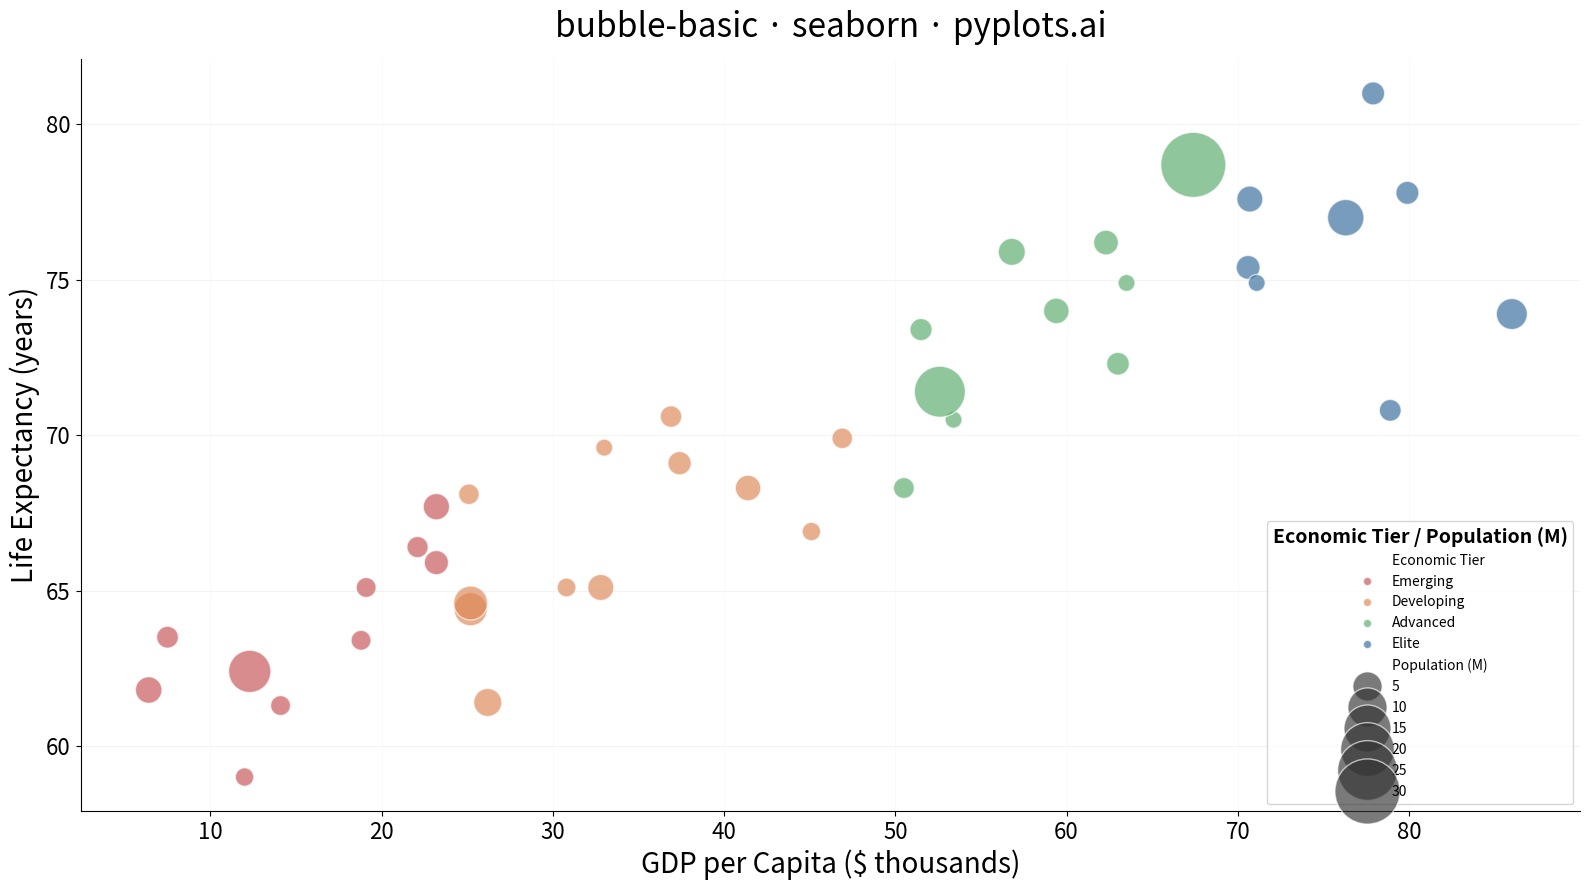

Write the Python code that produced this figure.
"""pyplots.ai
bubble-basic: Basic Bubble Chart
Library: seaborn 0.13.2 | Python 3.14.3
Quality: 84/100 | Updated: 2026-02-15
"""

import matplotlib.pyplot as plt
import numpy as np
import pandas as pd
import seaborn as sns


# Data — World cities: GDP per capita vs life expectancy, bubble = population
np.random.seed(42)
n_cities = 40

gdp_per_capita = np.linspace(5, 85, n_cities) + np.random.normal(0, 5, n_cities)
gdp_per_capita = np.clip(gdp_per_capita, 5, 90)

life_expectancy = 60 + 0.22 * gdp_per_capita + np.random.normal(0, 2.5, n_cities)
life_expectancy = np.clip(life_expectancy, 58, 84)

population_millions = np.random.lognormal(mean=1.0, sigma=1.0, size=n_cities)
population_millions = np.clip(population_millions, 0.8, 30)

# Assign regions based on GDP tiers for color grouping (4th dimension)
region = np.where(
    gdp_per_capita < 25,
    "Emerging",
    np.where(gdp_per_capita < 50, "Developing", np.where(gdp_per_capita < 70, "Advanced", "Elite")),
)

df = pd.DataFrame(
    {
        "GDP per Capita ($ thousands)": np.round(gdp_per_capita, 1),
        "Life Expectancy (years)": np.round(life_expectancy, 1),
        "Population (M)": np.round(population_millions, 1),
        "Economic Tier": region,
    }
)

# Palette — Python Blue anchored, colorblind-safe progression
palette = {"Emerging": "#c44e52", "Developing": "#dd8452", "Advanced": "#55a868", "Elite": "#306998"}

# Plot
fig, ax = plt.subplots(figsize=(16, 9))

sns.scatterplot(
    data=df,
    x="GDP per Capita ($ thousands)",
    y="Life Expectancy (years)",
    size="Population (M)",
    hue="Economic Tier",
    hue_order=["Emerging", "Developing", "Advanced", "Elite"],
    sizes=(150, 2200),
    alpha=0.65,
    palette=palette,
    edgecolor="white",
    linewidth=1.0,
    legend="brief",
    ax=ax,
)

# Style
ax.set_xlabel("GDP per Capita ($ thousands)", fontsize=20)
ax.set_ylabel("Life Expectancy (years)", fontsize=20)
ax.set_title("bubble-basic · seaborn · pyplots.ai", fontsize=24, fontweight="medium", pad=16)
ax.tick_params(axis="both", labelsize=16)
ax.spines["top"].set_visible(False)
ax.spines["right"].set_visible(False)
ax.yaxis.grid(True, alpha=0.15, linewidth=0.8)
ax.xaxis.grid(True, alpha=0.08, linewidth=0.5)

# Refine legend — place in lower-right to avoid data overlap
legend = ax.get_legend()
legend.set_title("Economic Tier / Population (M)", prop={"size": 14})
legend.get_title().set_fontweight("semibold")
for text in legend.get_texts():
    text.set_fontsize(13)
legend.set_frame_on(True)
legend.get_frame().set_alpha(0.92)
legend.get_frame().set_edgecolor("#cccccc")
legend.get_frame().set_facecolor("white")
sns.move_legend(ax, "lower right", frameon=True)

plt.tight_layout()
plt.savefig("plot.png", dpi=300, bbox_inches="tight")
